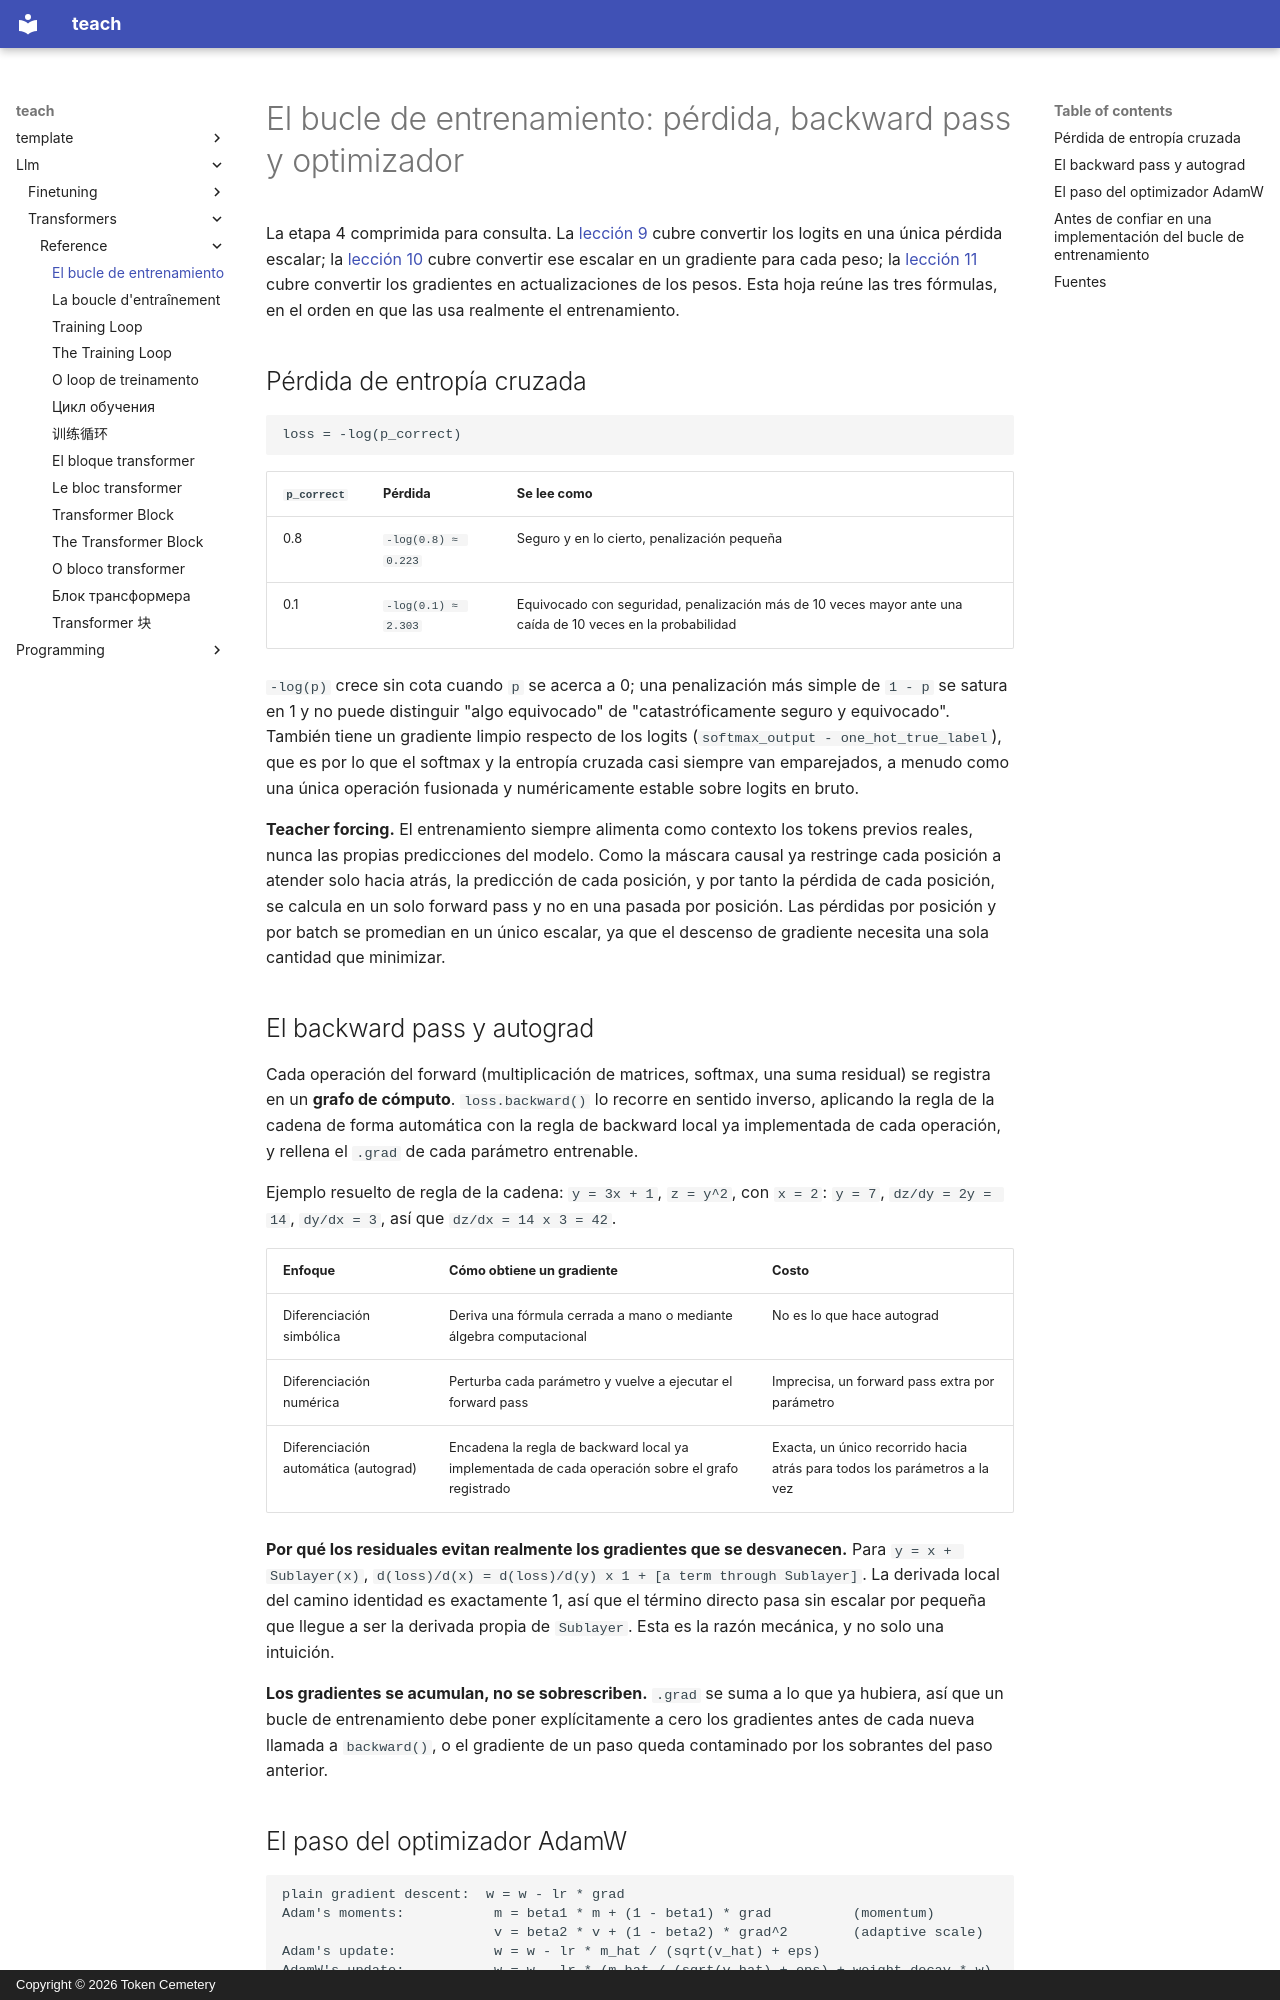

repository: TokenCemetery/teach · page: llm/transformers/reference/the-training-loop.es/index.html · generator: mkdocs · copyright: Copyright © 2026 Token Cemetery

---
title: "El bucle de entrenamiento"
description: "Pérdida de entropía cruzada sobre el vocabulario, el backward pass y autograd, y el paso del optimizador AdamW, de los logits a los pesos actualizados"
type: reference
---

# El bucle de entrenamiento: pérdida, backward pass y optimizador

La etapa 4 comprimida para consulta. La [lección 9](../lessons/0009-cross-entropy-loss.md) cubre convertir los logits en una única pérdida escalar; la [lección 10](../lessons/0010-backward-pass-and-autograd.md) cubre convertir ese escalar en un gradiente para cada peso; la [lección 11](../lessons/0011-adamw-optimizer.md) cubre convertir los gradientes en actualizaciones de los pesos. Esta hoja reúne las tres fórmulas, en el orden en que las usa realmente el entrenamiento.

## Pérdida de entropía cruzada

```text
loss = -log(p_correct)
```

| `p_correct` | Pérdida | Se lee como |
|---|---|---|
| 0.8 | `-log(0.8) ≈ 0.223` | Seguro y en lo cierto, penalización pequeña |
| 0.1 | `-log(0.1) ≈ 2.303` | Equivocado con seguridad, penalización más de 10 veces mayor ante una caída de 10 veces en la probabilidad |

`-log(p)` crece sin cota cuando `p` se acerca a 0; una penalización más simple de `1 - p` se satura en 1 y no puede distinguir "algo equivocado" de "catastróficamente seguro y equivocado". También tiene un gradiente limpio respecto de los logits (`softmax_output - one_hot_true_label`), que es por lo que el softmax y la entropía cruzada casi siempre van emparejados, a menudo como una única operación fusionada y numéricamente estable sobre logits en bruto.

**Teacher forcing.** El entrenamiento siempre alimenta como contexto los tokens previos reales, nunca las propias predicciones del modelo. Como la máscara causal ya restringe cada posición a atender solo hacia atrás, la predicción de cada posición, y por tanto la pérdida de cada posición, se calcula en un solo forward pass y no en una pasada por posición. Las pérdidas por posición y por batch se promedian en un único escalar, ya que el descenso de gradiente necesita una sola cantidad que minimizar.

## El backward pass y autograd

Cada operación del forward (multiplicación de matrices, softmax, una suma residual) se registra en un **grafo de cómputo**. `loss.backward()` lo recorre en sentido inverso, aplicando la regla de la cadena de forma automática con la regla de backward local ya implementada de cada operación, y rellena el `.grad` de cada parámetro entrenable.

Ejemplo resuelto de regla de la cadena: `y = 3x + 1`, `z = y^2`, con `x = 2`: `y = 7`, `dz/dy = 2y = 14`, `dy/dx = 3`, así que `dz/dx = 14 x 3 = 42`.

| Enfoque | Cómo obtiene un gradiente | Costo |
|---|---|---|
| Diferenciación simbólica | Deriva una fórmula cerrada a mano o mediante álgebra computacional | No es lo que hace autograd |
| Diferenciación numérica | Perturba cada parámetro y vuelve a ejecutar el forward pass | Imprecisa, un forward pass extra por parámetro |
| Diferenciación automática (autograd) | Encadena la regla de backward local ya implementada de cada operación sobre el grafo registrado | Exacta, un único recorrido hacia atrás para todos los parámetros a la vez |

**Por qué los residuales evitan realmente los gradientes que se desvanecen.** Para `y = x + Sublayer(x)`, `d(loss)/d(x) = d(loss)/d(y) x 1 + [a term through Sublayer]`. La derivada local del camino identidad es exactamente 1, así que el término directo pasa sin escalar por pequeña que llegue a ser la derivada propia de `Sublayer`. Esta es la razón mecánica, y no solo una intuición.

**Los gradientes se acumulan, no se sobrescriben.** `.grad` se suma a lo que ya hubiera, así que un bucle de entrenamiento debe poner explícitamente a cero los gradientes antes de cada nueva llamada a `backward()`, o el gradiente de un paso queda contaminado por los sobrantes del paso anterior.
